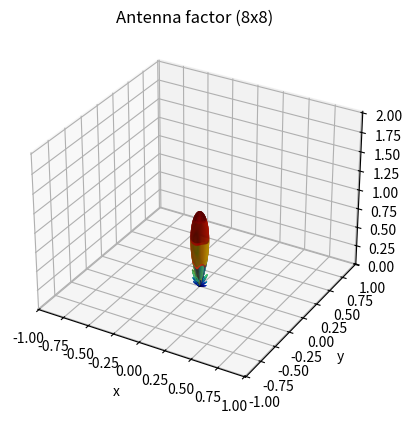
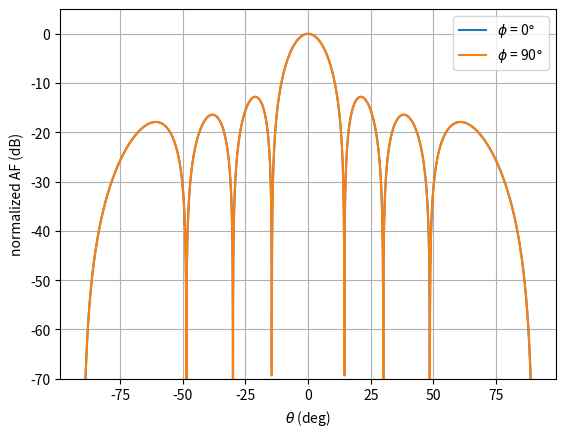
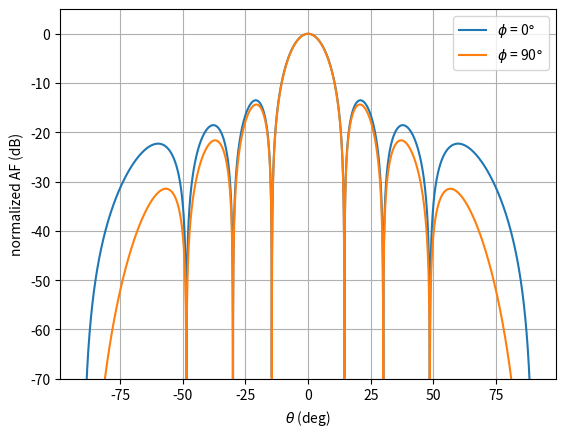
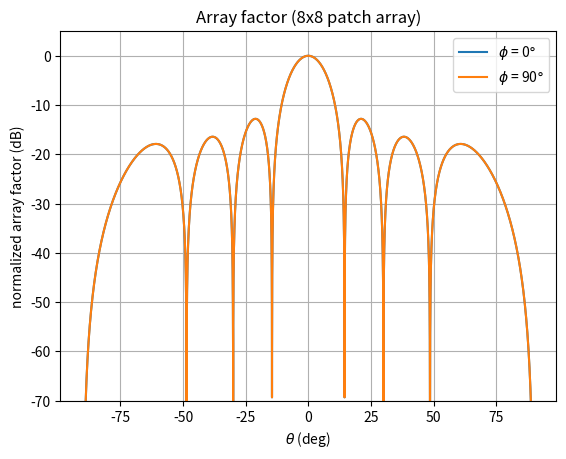
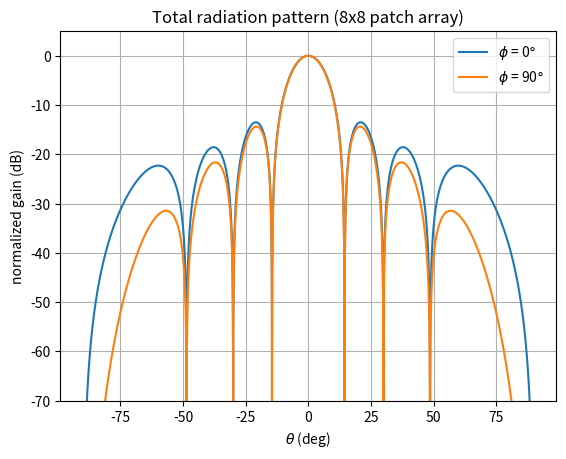

These figures' Python source, in order:
import numpy as np
import matplotlib.pyplot as plt
from matplotlib import cm
from math import floor
from scipy.signal import find_peaks

c=3e8
f = 15e9
lambd = c/f
k0 = 2*np.pi/lambd

dy = lambd/2


LOW_RES = 500
HIGH_RES = 10000


# =============================================================================
# 3D Plot
# =============================================================================

def plot_pattern3D(pattern,THETA,PHI,title=""):
    
    R = pattern

    X = R * np.sin(THETA)*np.cos(PHI)
    Y = R * np.sin(THETA)*np.sin(PHI)
    Z = R * np.cos(THETA)

    
    
    c_sens = 15
    pat_dB = 10*np.log10(pattern)
    colors = cm.jet((pat_dB + c_sens)/c_sens)
    
    fig = plt.figure()
    ax = fig.add_subplot(projection='3d')

    im = ax.plot_surface(X,Y,Z, facecolors = colors, edgecolor="none", antialiased=True)

    ax.set_xlabel("x")
    ax.set_ylabel("y")
    ax.set_zlabel("z")
    ax.set_xlim(-1.01,1.01)
    ax.set_ylim(-1.01,1.01)
    ax.set_zlim(0,2.02)
    
    ax.set_title(title)
    

    plt.grid()
    plt.show()




def array_factor(dy,dx,PHI,THETA,N,M=1,resolution=LOW_RES):
    
    AF = np.zeros(np.shape(THETA))

    # ARRAY
    for m in range(M):
        for n in range(N):
        
            kvect = k0*np.array([np.sin(THETA)*np.cos(PHI), np.sin(THETA)*np.sin(PHI), np.cos(THETA)])
            
            rvect = np.array([dx*m,dy*n,0])
            
            kdotr = kvect[0]*rvect[0]+kvect[1]*rvect[1]+kvect[2]*rvect[2]
            
            AF = AF + np.e**(1j*kdotr)

    AF_mag = np.abs(AF)
    AF_norm = AF_mag/np.max(AF_mag)
    
    return(AF_norm)

def array_factor_single_phi(phi,dy,dx,PHI,THETA,N,M=1):

    AF = np.zeros(np.shape(THETA))

    # ARRAY
    for m in range(M):
        for n in range(N):
        
            kvect = k0*np.array([np.sin(THETA)*np.cos(PHI), np.sin(THETA)*np.sin(PHI), np.cos(THETA)])
            
            rvect = np.array([dx*m,dy*n,0])
            
            kdotr = kvect[0]*rvect[0]+kvect[1]*rvect[1]+kvect[2]*rvect[2]
            
            AF = AF + np.e**(1j*kdotr)

    AF_mag = np.abs(AF)
    AF_norm = AF_mag/np.max(AF_mag)
    
    return(AF_norm[0])

# returns normalized patch antenna radiation pattern
def patch_antenna(L,W,THETA,PHI):
    vx = (L/lambd) * np.sin(THETA) * np.cos(PHI)
    vy = (W/lambd) * np.sin(THETA) * np.sin(PHI)

    f = np.cos(vx*np.pi) * np.sinc(vy)

    pattern = (np.cos(THETA)**2 * np.sin(PHI)**2 + np.cos(PHI)**2) * np.abs(f)**2

    pattern_norm = pattern/np.max(pattern)
    
    
    return(pattern_norm)


def get_beamwidth(pattern,theta):
    power = pattern**2
    ind_above_halfpower = np.where(power>0.5)[0]
    splits = np.where(np.diff(ind_above_halfpower) !=1)[0] + 1
    groups = np.split(ind_above_halfpower,splits)
    
    if len(groups)==0:
        print("NO GROUPS FOUND, BEAMWIDTH IMPOSSIBLE")
        return(360)
    
    middlebeam = groups[floor(len(groups)/2)]
    if len(middlebeam)<=1:
        print("NO MIDDLEBEAM FOUND, BEAMWIDTH IMPOSSIBLE")
        return(360)

    bw = theta[middlebeam[-1]]-theta[middlebeam[0]]
    bw = np.rad2deg(bw)
    
    return(bw)
    
def calc_sidelobelevel(pattern):
    peaks,prop = find_peaks(pattern,height=-100)
    heights = prop["peak_heights"]
    max_sidelobe = np.max(np.delete(heights,np.argmax(heights)))
    return(max_sidelobe)



def plot_2d_cuts(pat_zerophi,pat_90phi,theta):
  
    pat_zerophi_dB = 20*np.log10(pat_zerophi)
    pat_90phi_dB = 20*np.log10(pat_90phi)

    fig = plt.figure()
    ax = fig.add_subplot()

    ax.plot(np.rad2deg(theta),pat_zerophi_dB,label="$\phi$ = 0$\degree$")
    ax.plot(np.rad2deg(theta),pat_90phi_dB,label="$\phi$ = 90$\degree$")

    ax.set_ylim(-70,5)
    ax.set_xlabel("$\\theta$ (deg)")
    ax.set_ylabel("normalized AF (dB)")
        

    ax.legend()
    plt.grid()
    plt.show()
    
    return(fig,ax)




def lab3_ex2a():
    print("A")
    
    theta = np.linspace(0, np.pi, LOW_RES)
    phi = np.linspace(-np.pi, np.pi, LOW_RES)

    THETA, PHI = np.meshgrid(theta, phi)
    
    # 3D plot
    AF_norm = array_factor(dy,0,THETA,PHI,8)
    #AF_norm = AF_norm # 20*np.log10(np.where(AF_norm>1e-6,AF_norm,1e-6))+121
    
    plot_pattern3D(AF_norm, THETA, PHI,title="Array factor") 
    
    

    
     
    # 2D cuts
    theta = np.linspace(-np.pi/2, np.pi/2, HIGH_RES)
    phi = [0,np.pi/2]
    THETA, PHI = np.meshgrid(theta, phi)
    
    
    AF_zerophi, AF_90phi = array_factor(dy,0,THETA,PHI,8)
    


    #AF_zerophi_dB = 20*np.log10(AF_zerophi)
    AF_90phi_dB = 20*np.log10(AF_90phi)

    # calc parameters
    max_sidelobe = calc_sidelobelevel(AF_90phi_dB)
    print(f"The maximum sidelobe level is {round(max_sidelobe,4)} dB")


    beamwidth90 = get_beamwidth(AF_90phi,theta)

    beamwidthzero = get_beamwidth(AF_zerophi,theta)

    print(f"The beamwidth in the phi=90 plane is {beamwidth90} deg")
    print(f"The beamwidth in the phi=0 plane is {beamwidthzero} deg")

    D = 4*np.pi*(180/np.pi)**2 / (beamwidthzero*beamwidth90)

    print(f"The directivity of the antenna is {round(D,3)}, which is {round(10*np.log10(D),4)} dB")

    # actual plotting
    fig,ax = plot_2d_cuts(AF_zerophi, AF_90phi, theta)
    
    ax.set_title("Array Factor")

    
    
    
def lab3_ex2b():
    print(10*"-")
    print("B")
    
    
    L = 5e-3
    W = 6.5e-3
    
    
    theta = np.linspace(0, np.pi/2, LOW_RES)
    phi = np.linspace(-np.pi, np.pi, LOW_RES)
    THETA, PHI = np.meshgrid(theta, phi)
    
    # calc pattern
    pattern_norm = patch_antenna(L,W,THETA,PHI)
    
    # plotting
    # 3D
    plot_pattern3D(pattern_norm,THETA,PHI,title="Patch antenna radiation pattern")
    
    
    
    # 2D
    phi = np.array([0,np.pi/2])
    theta = np.linspace(-np.pi/2,np.pi/2,HIGH_RES)
    THETA,PHI = np.meshgrid(theta,phi)
    pattern = patch_antenna(L,W,THETA,PHI)
    pattern_zerophi,pattern_90phi = pattern
    
    fig,ax = plot_2d_cuts(pattern_zerophi, pattern_90phi, theta)
    
    ax.set_ylabel("normalized gain (dB)")
    ax.set_title("Patch antenna radiation pattern")

    
    
    # 2D
    #fig,ax,pattern_zerophi,pattern_90phi = plot_2d_cuts(patch_antenna,L,W,title="Patch antenna radiation pattern")
    #ax.set_ylabel("normalized gain (dB)")
    
    theta = np.linspace(-np.pi/2, np.pi/2, HIGH_RES)
    # calc bandwidth
    bwzero = get_beamwidth(pattern_zerophi,theta)
    bw90 = get_beamwidth(pattern_90phi,theta)
    
    #calc directivity
    D = 4*np.pi*(180/np.pi)**2 / (bwzero*bw90)
    
    
    print("Patch antenna")
    print(f"The beamwidth in the phi=90 plane is {bw90} deg")
    print(f"The beamwidth in the phi=0 plane is {bwzero} deg")
    print(f"The directivity of the antenna is {round(D,3)}, which is {round(10*np.log10(D),4)} dB")
    
    
def lab3_ex2c():
    print(10*"-")
    print("C")
    L,W = 5e-3,6.5e-3
    N = 8
    
    theta = np.linspace(-np.pi/2, np.pi/2, LOW_RES)
    phi = np.linspace(-np.pi, np.pi, LOW_RES)
    THETA, PHI = np.meshgrid(theta, phi)
    
    # calc pattern of element
    element_pattern_norm = patch_antenna(L,W,THETA,PHI)
    
    # calc AF
    AF_norm = array_factor(dy,0,THETA,PHI,8)
    
    total_norm = element_pattern_norm * AF_norm

    # plot 3D
    plot_pattern3D(total_norm, THETA, PHI)


    # 2D cuts
    theta = np.linspace(-np.pi/2, np.pi/2, HIGH_RES)
    phi = [0,np.pi/2]
    THETA, PHI = np.meshgrid(theta, phi)
    
    
    # element factor
    ef_zerophi,ef_90phi = patch_antenna(L, W, THETA, PHI)
   
    fig,ax = plot_2d_cuts(ef_zerophi, ef_90phi, theta)
    ax.set_ylabel("normalized gain (dB)")
    # array factor
    
    af_zerophi, af_90phi = array_factor(dy, 0, PHI, THETA, N)
    
    fig,ax = plot_2d_cuts(af_zerophi, af_90phi,theta)
    ax.set_ylabel("normalized AF (dB)")
    
    
    total_zerophi = ef_zerophi * af_zerophi
    total_90phi = ef_90phi * af_90phi
    
    
    fig,ax = plot_2d_cuts(total_zerophi, total_90phi,theta)
    ax.set_ylabel("normalized gain (dB)")
    ax.set_title("Total radiation pattern (8x1 patch array)")
    
    
    # calc beamwidth
    bwzero = get_beamwidth(total_zerophi,theta)
    bw90 = get_beamwidth(total_90phi,theta)

    #calc directivity
    D = 4*np.pi*(180/np.pi)**2 / (bwzero*bw90)


    print("Total pattern")
    print(f"The beamwidth in the phi=90 plane is {bw90} deg")
    print(f"The beamwidth in the phi=0 plane is {bwzero} deg")
    print(f"The directivity of the antenna is {round(D,3)}, which is {round(10*np.log10(D),4)} dB")
    
def lab3_ex2d():
    print(10*"-")
    print("D")

    # 3D PLOT
    N,M = 8,8
    L,W = 5e-3,6.5e-3
    dx=dy

    phi = np.linspace(-np.pi,np.pi,LOW_RES)
    theta = np.linspace(-np.pi/2,np.pi/2,LOW_RES)

    THETA,PHI = np.meshgrid(theta,phi)


    # calc pattern of element
    element_pattern_norm = patch_antenna(L,W,THETA,PHI)
    # calc array factor of 8x8 array
    AF_norm = array_factor(dy, dx, PHI, THETA, N, M=M)
        
    total_pattern = AF_norm * element_pattern_norm
    # PLOTTING
    plot_pattern3D(total_pattern, THETA, PHI,title="Antenna factor (8x8)")


    # CALCULATING DIRECTIVITY
    # only use two phi's
    phi = np.array([0,np.pi/2])
    theta = np.linspace(-np.pi/2,np.pi/2,HIGH_RES)
    THETA,PHI = np.meshgrid(theta,phi)
    
    # array factor
    AF_norm = array_factor(dy, dx, PHI, THETA, N, M=M)
    # split in zero and 90  
    AF_zerophi,AF_90phi = AF_norm


    fig,ax = plot_2d_cuts(AF_zerophi, AF_90phi,theta)
    ax.set_ylabel("normalized array factor (dB)")
    ax.set_title("Array factor (8x8 patch array)")

    # element pattern
    element_pattern_norm = patch_antenna(L,W,THETA,PHI)
    
    # split in zero and 90
    pattern_zerophi, pattern_90phi = element_pattern_norm
    
    total_zerophi = AF_zerophi * pattern_zerophi
    total_90phi = AF_90phi * pattern_90phi
    
    fig,ax = plot_2d_cuts(total_zerophi, total_90phi,theta)
    ax.set_ylabel("normalized gain (dB)")
    ax.set_title("Total radiation pattern (8x8 patch array)")
    
    
    
    # purely array factor 
    print("Purely array factor----------")
    beamwidth90 = get_beamwidth(AF_90phi, theta)
    beamwidthzero = get_beamwidth(AF_zerophi, theta)


    print(10*"-")
    print("8x8 matrix")
    AF_90phi_dB = 20*np.log10(AF_90phi)
    max_sidelobe = calc_sidelobelevel(AF_90phi_dB)
    print(f"The maximum sidelobe level is {round(max_sidelobe,4)} dB")
    
    
    print(f"The beamwidth in the phi=90 plane is {beamwidth90} deg")
    print(f"The beamwidth in the phi=0 plane is {beamwidthzero} deg")

    D = 4*np.pi*(180/np.pi)**2 / (beamwidthzero*beamwidth90)

    print(f"The directivity of the antenna is {round(D,3)}, which is {round(10*np.log10(D),4)} dB")
    
    
    
    
    
    
    
    
    
    # calc beamwidth
    print("Total pattern---------------")
    beamwidth90 = get_beamwidth(total_90phi, theta)
    beamwidthzero = get_beamwidth(total_zerophi, theta)


    print(10*"-")
    print("8x8 matrix")
    print(f"The beamwidth in the phi=90 plane is {beamwidth90} deg")
    print(f"The beamwidth in the phi=0 plane is {beamwidthzero} deg")

    D = 4*np.pi*(180/np.pi)**2 / (beamwidthzero*beamwidth90)

    print(f"The directivity of the antenna is {round(D,3)}, which is {round(10*np.log10(D),4)} dB")




if __name__=="__main__":
    
    
    #lab3_ex2a()
    #lab3_ex2b()
    #lab3_ex2c()
    lab3_ex2d()
    
    
